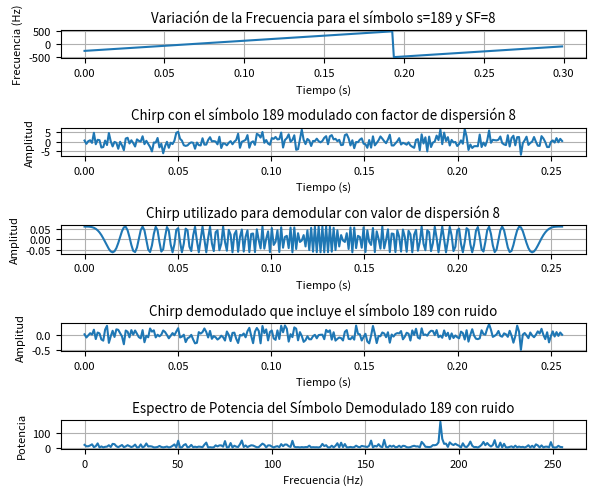

Here is the Python script that generated this plot:
# [redacted]
# Fecha de creación: 2021-09-25
# Fecha de actualización: 2021-09-25
# Objetivo: Simulación de la modulación chirp con ruido

# Importar librerías
import numpy as np
import matplotlib.pyplot as plt
from matplotlib.widgets import Slider

# Define características de la modulación
BW = 1000
Fs = 1000

# Define el símbolo inicial que se va a transmitir
s = 189

# Relación señal ruido
SNR = -10

# Período de muestreo y duración de cada símbolo
T = 1 / BW

# Función para generar símbolos
def generar_symb(Ts, Fs, s, SF):
    t = np.linspace(0, Ts, int(Ts * Fs))
    chirp = np.exp(1j * 2 * np.pi * (s * BW / (2 ** SF) * t + (BW / (2 * Ts)) * t**2))
    return t, chirp

# Función para añadir ruido a la señal
def add_noise(signal, SNR):
    signal_power = np.mean(np.abs(signal) ** 2)
    noise_power = signal_power / (10 ** (SNR / 10))
    noise = np.sqrt(noise_power / 2) * (np.random.randn(len(signal)) + 1j * np.random.randn(len(signal)))
    return signal + noise

# Función para actualizar los gráficos
def update(val):
    s = int(slider_s.val)
    SF = int(slider_sf.val)
    Ts = (2 ** SF) * T
    num_samples = int(Ts * Fs)
    
    symb_t, symb_f = generar_symb(Ts, Fs, s, SF)
    symb_f_noisy = add_noise(symb_f, SNR)
    symb_t_elongated = np.linspace(0, 0.3, int(0.3 * Fs))
    symb_f_elongated = np.exp(1j * 2 * np.pi * (s * BW / (2 ** SF) * symb_t_elongated + (BW / (2 * Ts)) * symb_t_elongated**2))
    instantaneous_phase = np.unwrap(np.angle(symb_f_elongated))
    instantaneous_frequency = np.diff(instantaneous_phase) / (2.0 * np.pi) * Fs
    
    base_down_chirp = np.zeros(num_samples, dtype=complex)
    k = 0
    for n in range(num_samples):
        if k >= (2 ** SF):
            k = k - (2 ** SF)
        k = k + 1
        base_down_chirp[n] = (1 / np.sqrt(2 ** SF)) * np.exp(-1j * 2 * np.pi * k * (k / (2 ** SF * 2)))
    
    dechirped = symb_f_noisy * base_down_chirp
    dechirped_fft = np.fft.fft(dechirped)
    power = np.abs(dechirped_fft) ** 2

    ax1.clear()
    ax1.plot(symb_t_elongated[:-1], instantaneous_frequency)
    ax1.set_title(f'Variación de la Frecuencia para el símbolo s={s} y SF={SF}')
    ax1.set_xlabel('Tiempo (s)')
    ax1.set_ylabel('Frecuencia (Hz)')
    ax1.grid()

    ax2.clear()
    ax2.plot(symb_t, np.real(symb_f_noisy))
    ax2.set_title(f'Chirp con el símbolo {s} modulado con factor de dispersión {SF}')
    ax2.set_xlabel('Tiempo (s)')
    ax2.set_ylabel('Amplitud')
    ax2.grid()

    ax3.clear()
    ax3.plot(symb_t, np.real(base_down_chirp))
    ax3.set_title(f'Chirp utilizado para demodular con valor de dispersión {SF}')
    ax3.set_xlabel('Tiempo (s)')
    ax3.set_ylabel('Amplitud')
    ax3.grid()

    ax4.clear()
    ax4.plot(symb_t, np.real(dechirped))
    ax4.set_title(f'Chirp demodulado que incluye el símbolo {s}, con ruido')
    ax4.set_xlabel('Tiempo (s)')
    ax4.set_ylabel('Amplitud')
    ax4.grid()

    ax5.clear()
    ax5.plot(f_sym, power)
    ax5.set_title(f'Espectro de Potencia del Símbolo Demodulado {s}, con ruido')
    ax5.set_xlabel('Frecuencia (Hz)')
    ax5.set_ylabel('Potencia')
    ax5.grid()

    fig.canvas.draw_idle()

# Ajustar el vector de tiempo para cubrir 300 ms
symb_t_elongated = np.linspace(0, 0.3, int(0.3 * Fs))

# Generar el chirp con la base temporal elongada
SF = 8
Ts = (2 ** SF) * T
symb_f_elongated = np.exp(1j * 2 * np.pi * (s * BW / (2 ** SF) * symb_t_elongated + (BW / (2 * Ts)) * symb_t_elongated**2))

# Calcular la frecuencia instantánea
instantaneous_phase = np.unwrap(np.angle(symb_f_elongated))
instantaneous_frequency = np.diff(instantaneous_phase) / (2.0 * np.pi) * Fs

# Transmite
num_samples = int(Ts * Fs)
base_down_chirp = np.zeros(num_samples, dtype=complex)

k = 0

for n in range(num_samples):
    if k >= (2 ** SF):
        k = k - (2 ** SF)
    k = k + 1
    base_down_chirp[n] = (1 / np.sqrt(2 ** SF)) * np.exp(-1j * 2 * np.pi * k * (k / (2 ** SF * 2)))

symb_t, symb_f = generar_symb(Ts, Fs, s, SF)
symb_f_noisy = add_noise(symb_f, SNR)
dechirped = symb_f_noisy * base_down_chirp
dechirped_fft = np.fft.fft(dechirped)

n = len(dechirped_fft)  # número de muestras
f = (np.arange(n)) * (Fs / n)  # Rango de frecuencias
f_sym = (f * 2 ** SF) / BW
power = np.abs(dechirped_fft) ** 2  # potencia de la señal

# Ajustar el tamaño de las fuentes
plt.rcParams.update({'font.size': 8})

# Crear una figura con subplots, reduciendo el tamaño a la mitad
fig, (ax1, ax2, ax3, ax4, ax5) = plt.subplots(5, 1, figsize=(6, 5))

# Grafica de la variación de la frecuencia para símbolo 189 con factor de dispersión 8
ax1.plot(symb_t_elongated[:-1], instantaneous_frequency)
ax1.set_title(f'Variación de la Frecuencia para el símbolo s={s} y SF={SF}')
ax1.set_xlabel('Tiempo (s)')
ax1.set_ylabel('Frecuencia (Hz)')
ax1.grid()

# Grafica Amplitud Vs. tiempo del Chrirp con el simbolo 189 modulado con factor de dispersión 8
ax2.plot(symb_t, np.real(symb_f_noisy))
ax2.set_title(f'Chirp con el símbolo {s} modulado con factor de dispersión {SF}')
ax2.set_xlabel('Tiempo (s)')
ax2.set_ylabel('Amplitud')
ax2.grid()

# Gráfica del Chirp utilizado para demodular con valor de dispersión 8
ax3.plot(symb_t, np.real(base_down_chirp))
ax3.set_title(f'Chirp utilizado para demodular con valor de dispersión {SF}')
ax3.set_xlabel('Tiempo (s)')
ax3.set_ylabel('Amplitud')
ax3.grid()

# Gráfica Amplitud vs. tiempo del chirp demodulado que incluye el símbolo 189
ax4.plot(symb_t, np.real(dechirped))
ax4.set_title(f'Chirp demodulado que incluye el símbolo {s} con ruido')
ax4.set_xlabel('Tiempo (s)')
ax4.set_ylabel('Amplitud')
ax4.grid()

# Graficar el espectro de potencia
ax5.plot(f_sym, power)
ax5.set_title(f'Espectro de Potencia del Símbolo Demodulado {s} con ruido')
ax5.set_xlabel('Frecuencia (Hz)')
ax5.set_ylabel('Potencia')
ax5.grid()

# Ajustar el layout para que no se solapen los subplots
plt.tight_layout()

# # Crear la barra deslizante para el símbolo
# ax_slider_s = plt.axes([0.2, 0.03, 0.65, 0.03], facecolor='lightgoldenrodyellow')
# slider_s = Slider(ax_slider_s, 'Símbolo', 0, 255, valinit=s, valstep=1)
# slider_s.on_changed(update)

# # Crear la barra deslizante para el factor de dispersión
# ax_slider_sf = plt.axes([0.2, 0.01, 0.65, 0.03], facecolor='lightgoldenrodyellow')
# slider_sf = Slider(ax_slider_sf, 'SF', 7, 12, valinit=SF, valstep=1)
# slider_sf.on_changed(update)

plt.show()